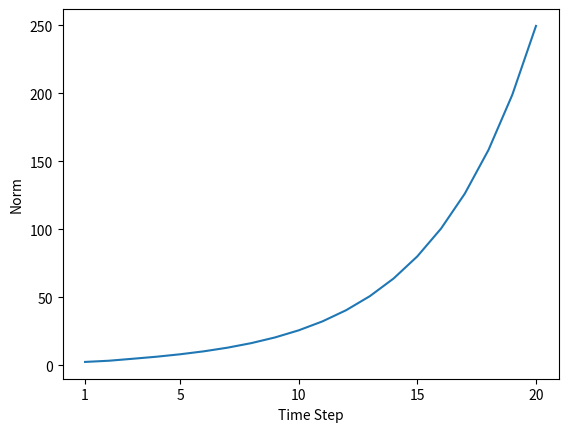

This chart was generated by the following Python code:
import matplotlib.pyplot as plt
import numpy as np

N = 2  # size of mini batch
H = 3  # dimension number of hidden vector
T = 20  # length of time series data

dh = np.ones((N, H))
np.random.seed(3)  # set seed of random number for simulate
Wh = np.random.randn(H, H)
# Wh = np.random.randn(H, H) * 0.5

norm_list = []
for t in range(T):
    dh = np.dot(dh, Wh.T)
    norm = np.sqrt(np.sum(dh ** 2)) / N
    norm_list.append(norm)

print(norm_list)

plt.plot(np.arange(len(norm_list)), norm_list)
plt.xticks([0, 4, 9, 14, 19], [1, 5, 10, 15, 20])
plt.xlabel('Time Step')
plt.ylabel('Norm')
plt.show()
